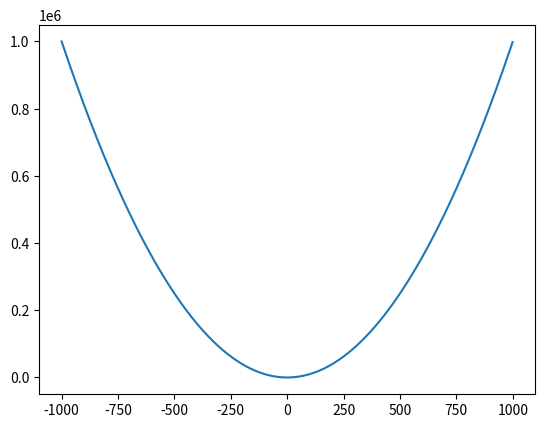

Generate this figure with matplotlib:
import numpy as np
import matplotlib.pyplot as plt

#x1 = np.arange(0, 1000, 1) #gera 1000 numeros de 1 em 1
x1 = np.arange(-1000, 1000, 1) #-1000 a +1000
plt.plot(x1, x1**2)
plt.show()

